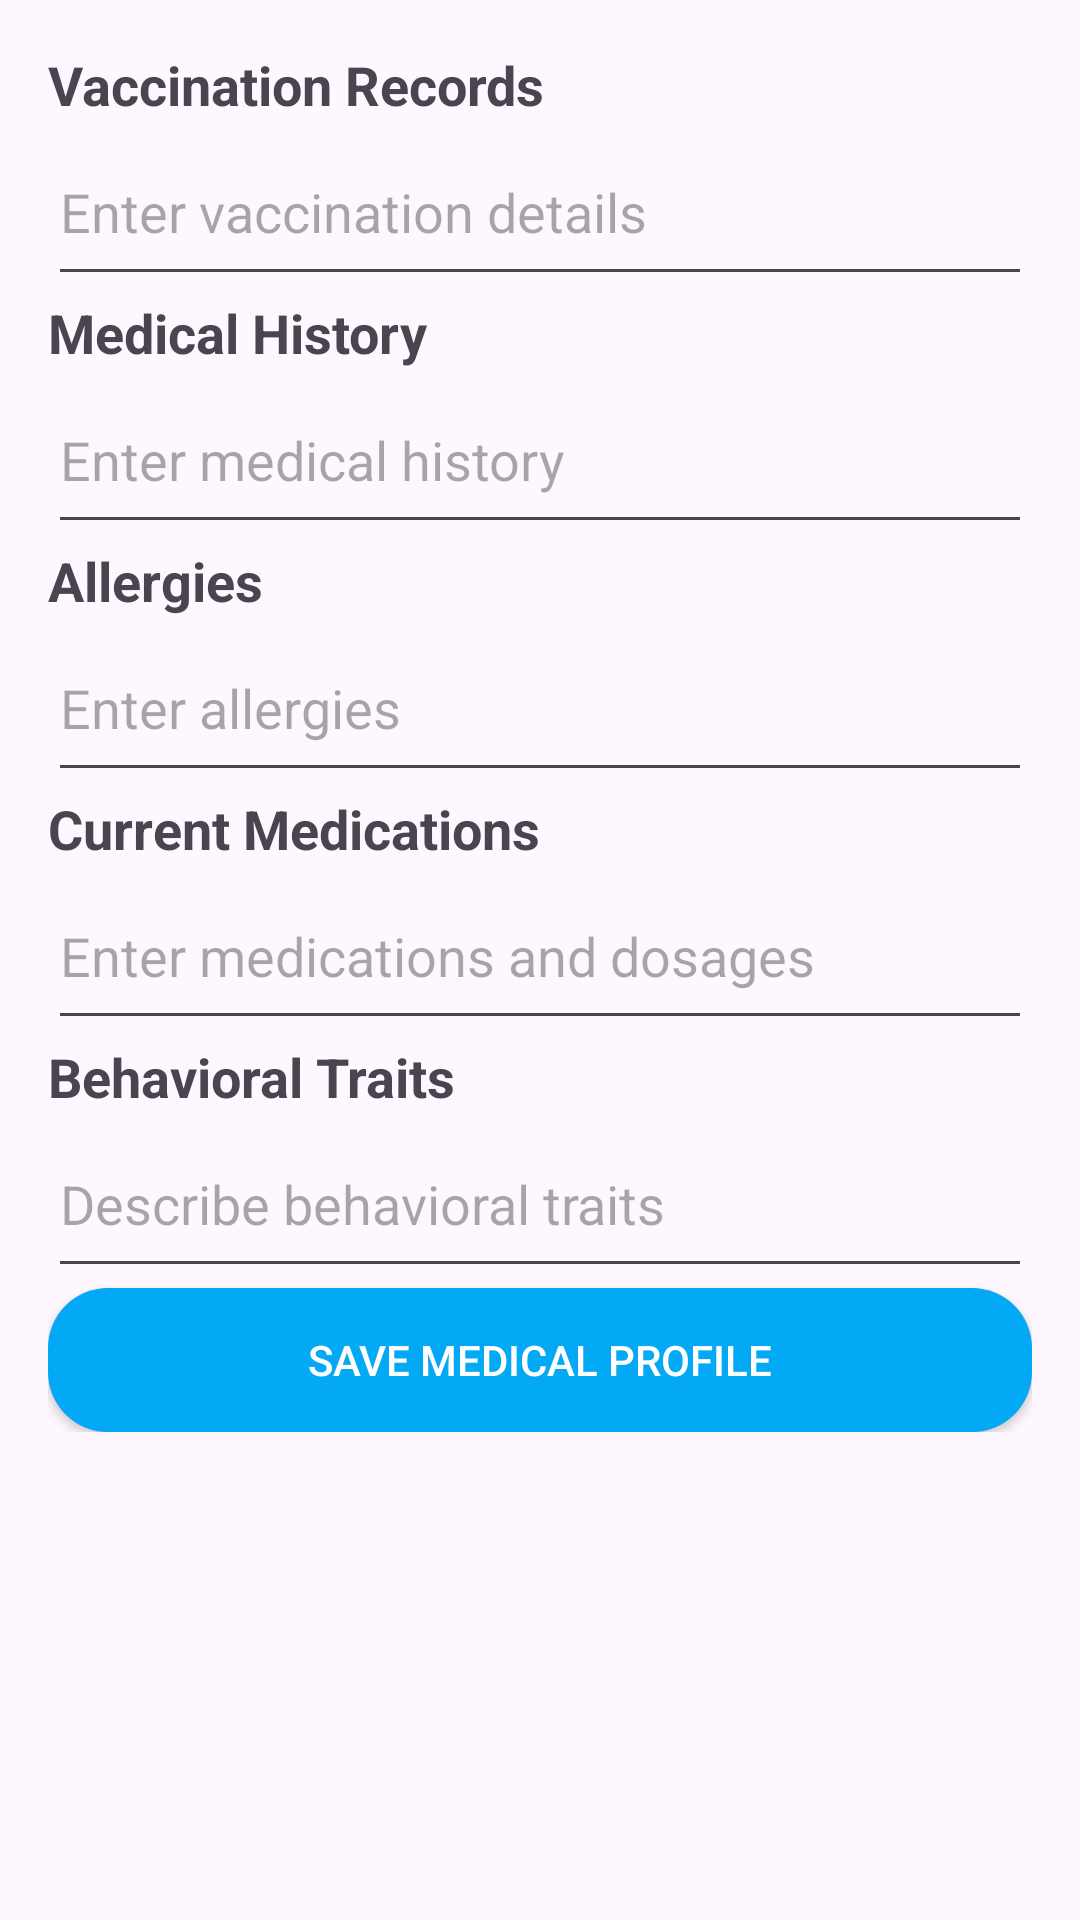

Produce the Android XML layout that renders to this screen, including the resource entries it uses.
<!-- AndroidManifest.xml: application theme Theme.Project_mad -->
<!-- res/layout/fragment_medical_profile.xml -->
<?xml version="1.0" encoding="utf-8"?>
<ScrollView xmlns:android="http://schemas.android.com/apk/res/android"
    xmlns:tools="http://schemas.android.com/tools"
    android:layout_width="match_parent"
    android:layout_height="match_parent"
    tools:context=".MedicalProfileFragment">

    <LinearLayout
        android:layout_width="match_parent"
        android:layout_height="wrap_content"
        android:orientation="vertical"
        android:padding="16dp">

        
        <TextView
            android:id="@+id/vaccination_header"
            android:layout_width="wrap_content"
            android:layout_height="wrap_content"
            android:text="Vaccination Records"
            android:textStyle="bold"
            android:textSize="18sp"
            android:paddingBottom="8dp" />

        <EditText
            android:id="@+id/vaccination_list_input"
            android:layout_width="match_parent"
            android:layout_height="wrap_content"
            android:hint="Enter vaccination details"
            android:inputType="textMultiLine"
            android:paddingBottom="16dp"/>

        
        <TextView
            android:id="@+id/medical_history_header"
            android:layout_width="wrap_content"
            android:layout_height="wrap_content"
            android:text="Medical History"
            android:textStyle="bold"
            android:textSize="18sp"
            android:paddingBottom="8dp" />

        <EditText
            android:id="@+id/medical_history_input"
            android:layout_width="match_parent"
            android:layout_height="wrap_content"
            android:hint="Enter medical history"
            android:inputType="textMultiLine"
            android:paddingBottom="16dp" />

        
        <TextView
            android:id="@+id/allergies_header"
            android:layout_width="wrap_content"
            android:layout_height="wrap_content"
            android:text="Allergies"
            android:textStyle="bold"
            android:textSize="18sp"
            android:paddingBottom="8dp" />

        <EditText
            android:id="@+id/allergies_input"
            android:layout_width="match_parent"
            android:layout_height="wrap_content"
            android:hint="Enter allergies"
            android:inputType="textMultiLine"
            android:paddingBottom="16dp"/>

        
        <TextView
            android:id="@+id/medications_header"
            android:layout_width="wrap_content"
            android:layout_height="wrap_content"
            android:text="Current Medications"
            android:textStyle="bold"
            android:textSize="18sp"
            android:paddingBottom="8dp" />

        <EditText
            android:id="@+id/medications_input"
            android:layout_width="match_parent"
            android:layout_height="wrap_content"
            android:hint="Enter medications and dosages"
            android:inputType="textMultiLine"
            android:paddingBottom="16dp"/>

        
        <TextView
            android:id="@+id/behavioral_traits_header"
            android:layout_width="wrap_content"
            android:layout_height="wrap_content"
            android:text="Behavioral Traits"
            android:textStyle="bold"
            android:textSize="18sp"
            android:paddingBottom="8dp" />

        <EditText
            android:id="@+id/behavioral_traits_input"
            android:layout_width="match_parent"
            android:layout_height="wrap_content"
            android:hint="Describe behavioral traits"
            android:inputType="textMultiLine"
            android:paddingBottom="16dp"/>

        
        <Button
            android:id="@+id/save_medical_profile_button"
            android:layout_width="match_parent"
            android:background="@drawable/button_rounded_background"
            android:backgroundTint="@color/blue"
            android:textColor="@color/white"
            android:layout_height="wrap_content"
            android:text="Save Medical Profile" />

    </LinearLayout>
</ScrollView>
<!-- resources referenced by this layout -->
<resources>
  <color name="blue">#03A9F4</color>
  <color name="white">#FFFFFFFF</color>
  <!-- drawable button_rounded_background (drawable) -->
  <shape xmlns:android="http://schemas.android.com/apk/res/android">
      <solid android:color="@color/blue" /> 
      <corners android:radius="20dp" />     
  </shape>
  <style name="Theme.Project_mad" parent="Base.Theme.Project_mad" />
  <style name="Base.Theme.Project_mad" parent="Theme.Material3.DayNight.NoActionBar">
          
          
      </style>
</resources>
